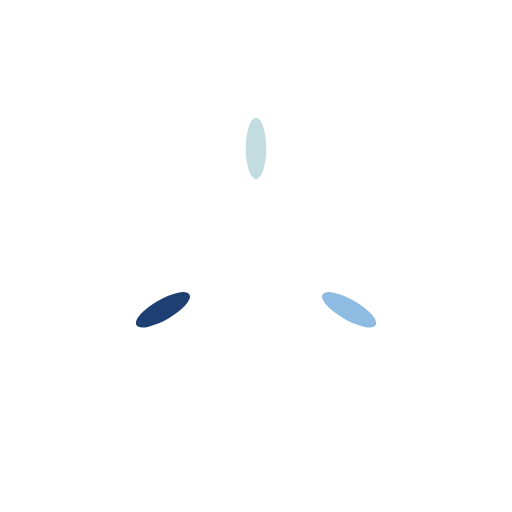
t = 0.00 s
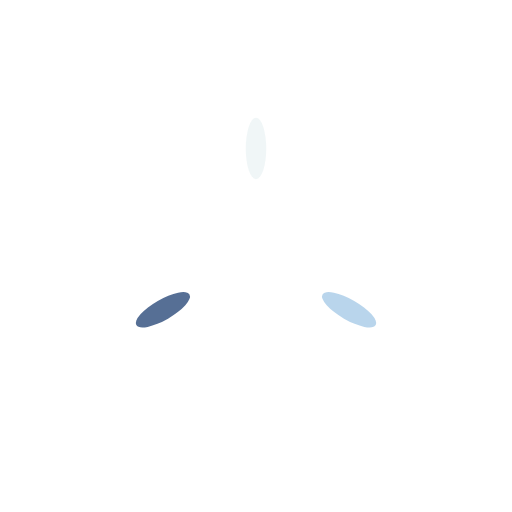
t = 0.25 s
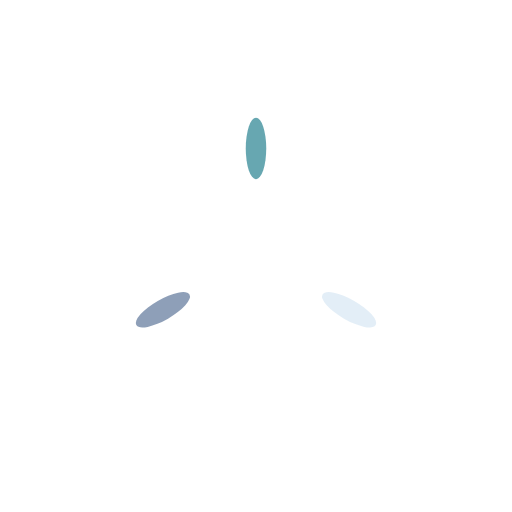
t = 0.50 s
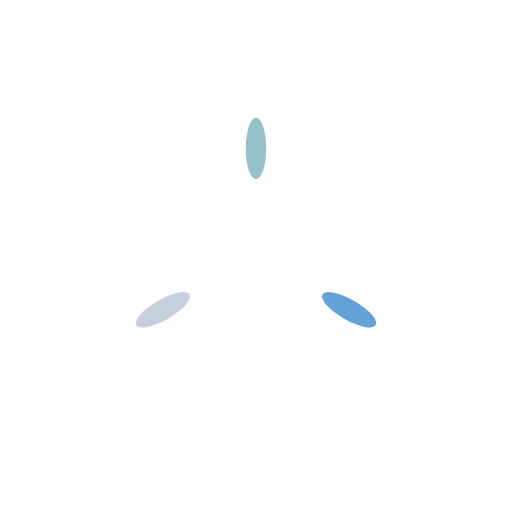
t = 0.75 s

The animated SVG that drew these frames (rendered in a browser with its animation timeline set to each time). Animation: 3 SMIL elements (animate=3); one cycle of 1.00 s, repeats indefinitely.

<?xml version="1.0" encoding="utf-8"?>
<svg xmlns="http://www.w3.org/2000/svg" xmlns:xlink="http://www.w3.org/1999/xlink" style="margin: auto; background: none; display: block; shape-rendering: auto;" width="150px" height="150px" viewBox="0 0 100 100" preserveAspectRatio="xMidYMid">
<g transform="rotate(0 50 50)">
  <rect x="48" y="23" rx="2" ry="6" width="4" height="12" fill="#4996a2">
    <animate attributeName="opacity" values="1;0" keyTimes="0;1" dur="1s" begin="-0.6666666666666666s" repeatCount="indefinite"></animate>
  </rect>
</g><g transform="rotate(120 50 50)">
  <rect x="48" y="23" rx="2" ry="6" width="4" height="12" fill="#5699d2">
    <animate attributeName="opacity" values="1;0" keyTimes="0;1" dur="1s" begin="-0.3333333333333333s" repeatCount="indefinite"></animate>
  </rect>
</g><g transform="rotate(240 50 50)">
  <rect x="48" y="23" rx="2" ry="6" width="4" height="12" fill="#1d3f72">
    <animate attributeName="opacity" values="1;0" keyTimes="0;1" dur="1s" begin="0s" repeatCount="indefinite"></animate>
  </rect>
</g>
<!-- [ldio] generated by https://loading.io/ --></svg>